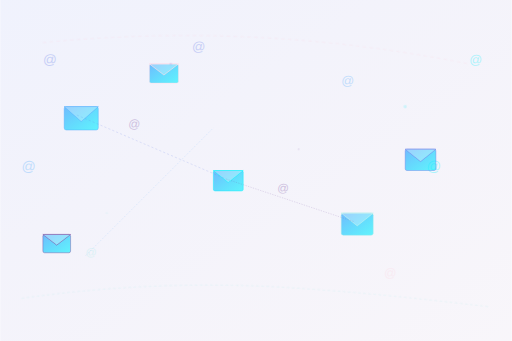
t = 0.00 s
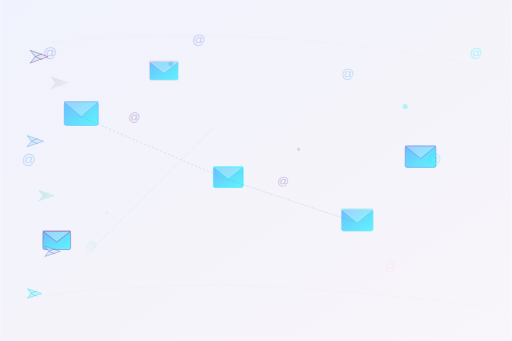
t = 1.63 s
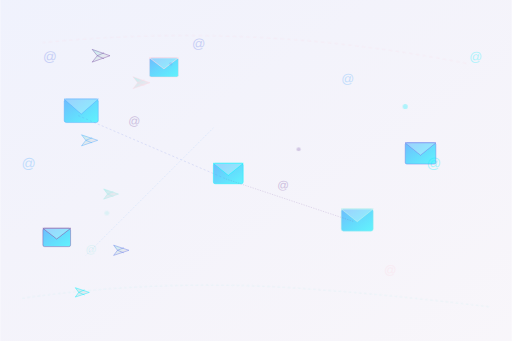
t = 3.38 s
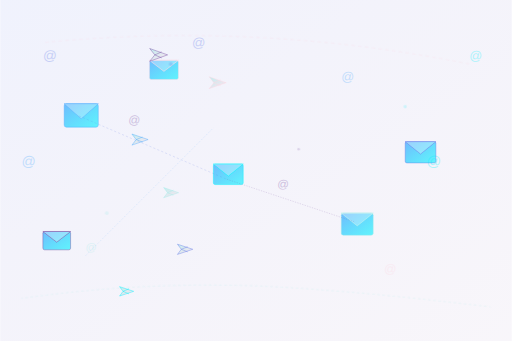
t = 5.00 s
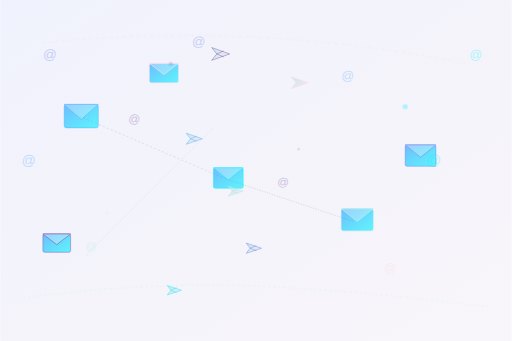
t = 6.75 s
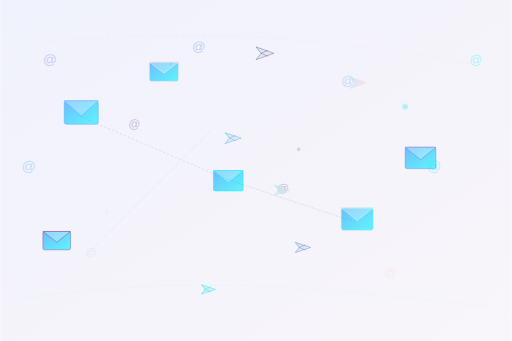
t = 8.00 s

The animated SVG that drew these frames (rendered in a browser with its animation timeline set to each time). Animation: 26 SMIL elements (animate=13,animateTransform=13); frames cover the first 8.00 s, repeats indefinitely.

<svg viewBox="0 0 1200 800" xmlns="http://www.w3.org/2000/svg">
  <defs>
    <!-- Gradient backgrounds -->
    <linearGradient id="bgGradient" x1="0%" y1="0%" x2="100%" y2="100%">
      <stop offset="0%" style="stop-color:#667eea;stop-opacity:0.1"/>
      <stop offset="100%" style="stop-color:#764ba2;stop-opacity:0.05"/>
    </linearGradient>
    
    <linearGradient id="envelopeGradient" x1="0%" y1="0%" x2="100%" y2="100%">
      <stop offset="0%" style="stop-color:#4facfe;stop-opacity:0.8"/>
      <stop offset="100%" style="stop-color:#00f2fe;stop-opacity:0.6"/>
    </linearGradient>
    
    <linearGradient id="planeGradient" x1="0%" y1="0%" x2="100%" y2="100%">
      <stop offset="0%" style="stop-color:#a8edea;stop-opacity:0.7"/>
      <stop offset="100%" style="stop-color:#fed6e3;stop-opacity:0.5"/>
    </linearGradient>
  </defs>
  
  <!-- Background -->
  <rect width="100%" height="100%" fill="url(#bgGradient)"/>
  
  <!-- Floating @ symbols -->
  <g opacity="0.3">
    <text x="100" y="150" font-family="Arial, sans-serif" font-size="32" fill="#667eea">@</text>
    <text x="300" y="300" font-family="Arial, sans-serif" font-size="28" fill="#764ba2">@</text>
    <text x="800" y="200" font-family="Arial, sans-serif" font-size="30" fill="#4facfe">@</text>
    <text x="1000" y="400" font-family="Arial, sans-serif" font-size="34" fill="#00f2fe">@</text>
    <text x="200" y="600" font-family="Arial, sans-serif" font-size="26" fill="#a8edea">@</text>
    <text x="900" y="650" font-family="Arial, sans-serif" font-size="29" fill="#fed6e3">@</text>
    <text x="450" y="120" font-family="Arial, sans-serif" font-size="31" fill="#667eea">@</text>
    <text x="650" y="450" font-family="Arial, sans-serif" font-size="27" fill="#764ba2">@</text>
    <text x="50" y="400" font-family="Arial, sans-serif" font-size="33" fill="#4facfe">@</text>
    <text x="1100" y="150" font-family="Arial, sans-serif" font-size="30" fill="#00f2fe">@</text>
    
    <animateTransform
      attributeName="transform"
      type="translate"
      values="0,0; 0,-20; 0,0"
      dur="4s"
      repeatCount="indefinite"/>
  </g>
  
  <!-- Envelope 1 -->
  <g transform="translate(150,250)">
    <rect width="80" height="55" rx="5" fill="url(#envelopeGradient)" stroke="#4facfe" stroke-width="1"/>
    <polygon points="0,0 40,35 80,0" fill="none" stroke="#4facfe" stroke-width="1.5"/>
    <polygon points="0,0 40,35 80,0" fill="#fff" opacity="0.3"/>
    
    <animateTransform
      attributeName="transform"
      type="translate"
      values="150,250; 150,230; 150,250"
      dur="6s"
      repeatCount="indefinite"/>
  </g>
  
  <!-- Envelope 2 -->
  <g transform="translate(500,400)">
    <rect width="70" height="48" rx="4" fill="url(#envelopeGradient)" stroke="#00f2fe" stroke-width="1"/>
    <polygon points="0,0 35,28 70,0" fill="none" stroke="#00f2fe" stroke-width="1.5"/>
    <polygon points="0,0 35,28 70,0" fill="#fff" opacity="0.3"/>
    
    <animateTransform
      attributeName="transform"
      type="translate"
      values="500,400; 500,380; 500,400"
      dur="8s"
      repeatCount="indefinite"/>
  </g>
  
  <!-- Envelope 3 -->
  <g transform="translate(800,500)">
    <rect width="75" height="52" rx="5" fill="url(#envelopeGradient)" stroke="#a8edea" stroke-width="1"/>
    <polygon points="0,0 37.5,30 75,0" fill="none" stroke="#a8edea" stroke-width="1.5"/>
    <polygon points="0,0 37.5,30 75,0" fill="#fff" opacity="0.3"/>
    
    <animateTransform
      attributeName="transform"
      type="translate"
      values="800,500; 800,485; 800,500"
      dur="5s"
      repeatCount="indefinite"/>
  </g>
  
  <!-- Envelope 4 -->
  <g transform="translate(350,150)">
    <rect width="68" height="45" rx="4" fill="url(#envelopeGradient)" stroke="#fed6e3" stroke-width="1"/>
    <polygon points="0,0 34,26 68,0" fill="none" stroke="#fed6e3" stroke-width="1.5"/>
    <polygon points="0,0 34,26 68,0" fill="#fff" opacity="0.3"/>
    
    <animateTransform
      attributeName="transform"
      type="translate"
      values="350,150; 350,135; 350,150"
      dur="7s"
      repeatCount="indefinite"/>
  </g>
  
  <!-- Envelope 5 -->
  <g transform="translate(950,350)">
    <rect width="72" height="50" rx="4" fill="url(#envelopeGradient)" stroke="#667eea" stroke-width="1"/>
    <polygon points="0,0 36,29 72,0" fill="none" stroke="#667eea" stroke-width="1.5"/>
    <polygon points="0,0 36,29 72,0" fill="#fff" opacity="0.3"/>
    
    <animateTransform
      attributeName="transform"
      type="translate"
      values="950,350; 950,330; 950,350"
      dur="9s"
      repeatCount="indefinite"/>
  </g>
  
  <!-- Envelope 6 -->
  <g transform="translate(100,550)">
    <rect width="65" height="43" rx="4" fill="url(#envelopeGradient)" stroke="#764ba2" stroke-width="1"/>
    <polygon points="0,0 32.5,25 65,0" fill="none" stroke="#764ba2" stroke-width="1.5"/>
    <polygon points="0,0 32.5,25 65,0" fill="#fff" opacity="0.3"/>
    
    <animateTransform
      attributeName="transform"
      type="translate"
      values="100,550; 100,535; 100,550"
      dur="6.5s"
      repeatCount="indefinite"/>
  </g>
  
  <!-- Paper Airplane 1 -->
  <g>
    <polygon points="0,0 40,14 0,28 11,14" fill="url(#planeGradient)" stroke="#fed6e3" stroke-width="1"/>
    <line x1="11" y1="14" x2="27" y2="7" stroke="#fed6e3" stroke-width="1"/>
    <line x1="11" y1="14" x2="27" y2="21" stroke="#fed6e3" stroke-width="1"/>
    
    <animateTransform
      attributeName="transform"
      type="translate"
      values="-60,180; 1260,180"
      dur="12s"
      repeatCount="indefinite"/>
  </g>
  
  <!-- Paper Airplane 2 -->
  <g>
    <polygon points="0,0 35,12 0,24 9,12" fill="url(#planeGradient)" stroke="#a8edea" stroke-width="1"/>
    <line x1="9" y1="12" x2="23" y2="6" stroke="#a8edea" stroke-width="1"/>
    <line x1="9" y1="12" x2="23" y2="18" stroke="#a8edea" stroke-width="1"/>
    
    <animateTransform
      attributeName="transform"
      type="translate"
      values="-50,450; 1250,420"
      dur="15s"
      repeatCount="indefinite"/>
  </g>
  
  <!-- Paper Airplane 3 -->
  <g>
    <polygon points="0,0 38,13 0,26 10,13" fill="url(#planeGradient)" stroke="#4facfe" stroke-width="1"/>
    <line x1="10" y1="13" x2="25" y2="7" stroke="#4facfe" stroke-width="1"/>
    <line x1="10" y1="13" x2="25" y2="19" stroke="#4facfe" stroke-width="1"/>
    
    <animateTransform
      attributeName="transform"
      type="translate"
      values="-55,320; 1255,300"
      dur="18s"
      repeatCount="indefinite"/>
  </g>
  
  <!-- Paper Airplane 4 -->
  <g>
    <polygon points="0,0 36,12 0,24 9,12" fill="url(#planeGradient)" stroke="#667eea" stroke-width="1"/>
    <line x1="9" y1="12" x2="24" y2="6" stroke="#667eea" stroke-width="1"/>
    <line x1="9" y1="12" x2="24" y2="18" stroke="#667eea" stroke-width="1"/>
    
    <animateTransform
      attributeName="transform"
      type="translate"
      values="-45,580; 1245,560"
      dur="14s"
      repeatCount="indefinite"/>
  </g>
  
  <!-- Paper Airplane 5 -->
  <g>
    <polygon points="0,0 42,15 0,30 12,15" fill="url(#planeGradient)" stroke="#764ba2" stroke-width="1"/>
    <line x1="12" y1="15" x2="28" y2="8" stroke="#764ba2" stroke-width="1"/>
    <line x1="12" y1="15" x2="28" y2="22" stroke="#764ba2" stroke-width="1"/>
    
    <animateTransform
      attributeName="transform"
      type="translate"
      values="-65,120; 1265,100"
      dur="16s"
      repeatCount="indefinite"/>
  </g>
  
  <!-- Paper Airplane 6 -->
  <g>
    <polygon points="0,0 33,11 0,22 8,11" fill="url(#planeGradient)" stroke="#00f2fe" stroke-width="1"/>
    <line x1="8" y1="11" x2="22" y2="5" stroke="#00f2fe" stroke-width="1"/>
    <line x1="8" y1="11" x2="22" y2="17" stroke="#00f2fe" stroke-width="1"/>
    
    <animateTransform
      attributeName="transform"
      type="translate"
      values="-40,680; 1240,650"
      dur="20s"
      repeatCount="indefinite"/>
  </g>
  
  <!-- Dotted connection lines -->
  <g opacity="0.2">
    <line x1="180" y1="270" x2="530" y2="420" stroke="#667eea" stroke-width="2" stroke-dasharray="5,5">
      <animate attributeName="stroke-dashoffset" values="0;10" dur="2s" repeatCount="indefinite"/>
    </line>
    
    <line x1="530" y1="420" x2="830" y2="520" stroke="#764ba2" stroke-width="2" stroke-dasharray="3,3">
      <animate attributeName="stroke-dashoffset" values="0;6" dur="3s" repeatCount="indefinite"/>
    </line>
    
    <line x1="200" y1="600" x2="500" y2="300" stroke="#4facfe" stroke-width="1.5" stroke-dasharray="4,4">
      <animate attributeName="stroke-dashoffset" values="0;8" dur="2.5s" repeatCount="indefinite"/>
    </line>
  </g>
  
  <!-- Floating circles representing data/signals -->
  <g opacity="0.4">
    <circle cx="400" cy="150" r="3" fill="#667eea">
      <animate attributeName="r" values="3;6;3" dur="4s" repeatCount="indefinite"/>
      <animate attributeName="opacity" values="0.4;0.8;0.4" dur="4s" repeatCount="indefinite"/>
    </circle>
    
    <circle cx="700" cy="350" r="2" fill="#764ba2">
      <animate attributeName="r" values="2;5;2" dur="6s" repeatCount="indefinite"/>
      <animate attributeName="opacity" values="0.4;0.7;0.4" dur="6s" repeatCount="indefinite"/>
    </circle>
    
    <circle cx="950" cy="250" r="4" fill="#00f2fe">
      <animate attributeName="r" values="4;7;4" dur="5s" repeatCount="indefinite"/>
      <animate attributeName="opacity" values="0.4;0.9;0.4" dur="5s" repeatCount="indefinite"/>
    </circle>
    
    <circle cx="250" cy="500" r="2.5" fill="#a8edea">
      <animate attributeName="r" values="2.5;5.5;2.5" dur="7s" repeatCount="indefinite"/>
      <animate attributeName="opacity" values="0.4;0.8;0.4" dur="7s" repeatCount="indefinite"/>
    </circle>
  </g>
  
  <!-- Mail delivery path animation -->
  <g opacity="0.3">
    <path d="M 100,100 Q 600,50 1100,150" stroke="#fed6e3" stroke-width="2" fill="none" stroke-dasharray="8,8">
      <animate attributeName="stroke-dashoffset" values="0;16" dur="3s" repeatCount="indefinite"/>
    </path>
    
    <path d="M 50,700 Q 400,650 750,680 Q 900,690 1150,720" stroke="#a8edea" stroke-width="1.5" fill="none" stroke-dasharray="6,6">
      <animate attributeName="stroke-dashoffset" values="0;12" dur="4s" repeatCount="indefinite"/>
    </path>
  </g>
</svg>